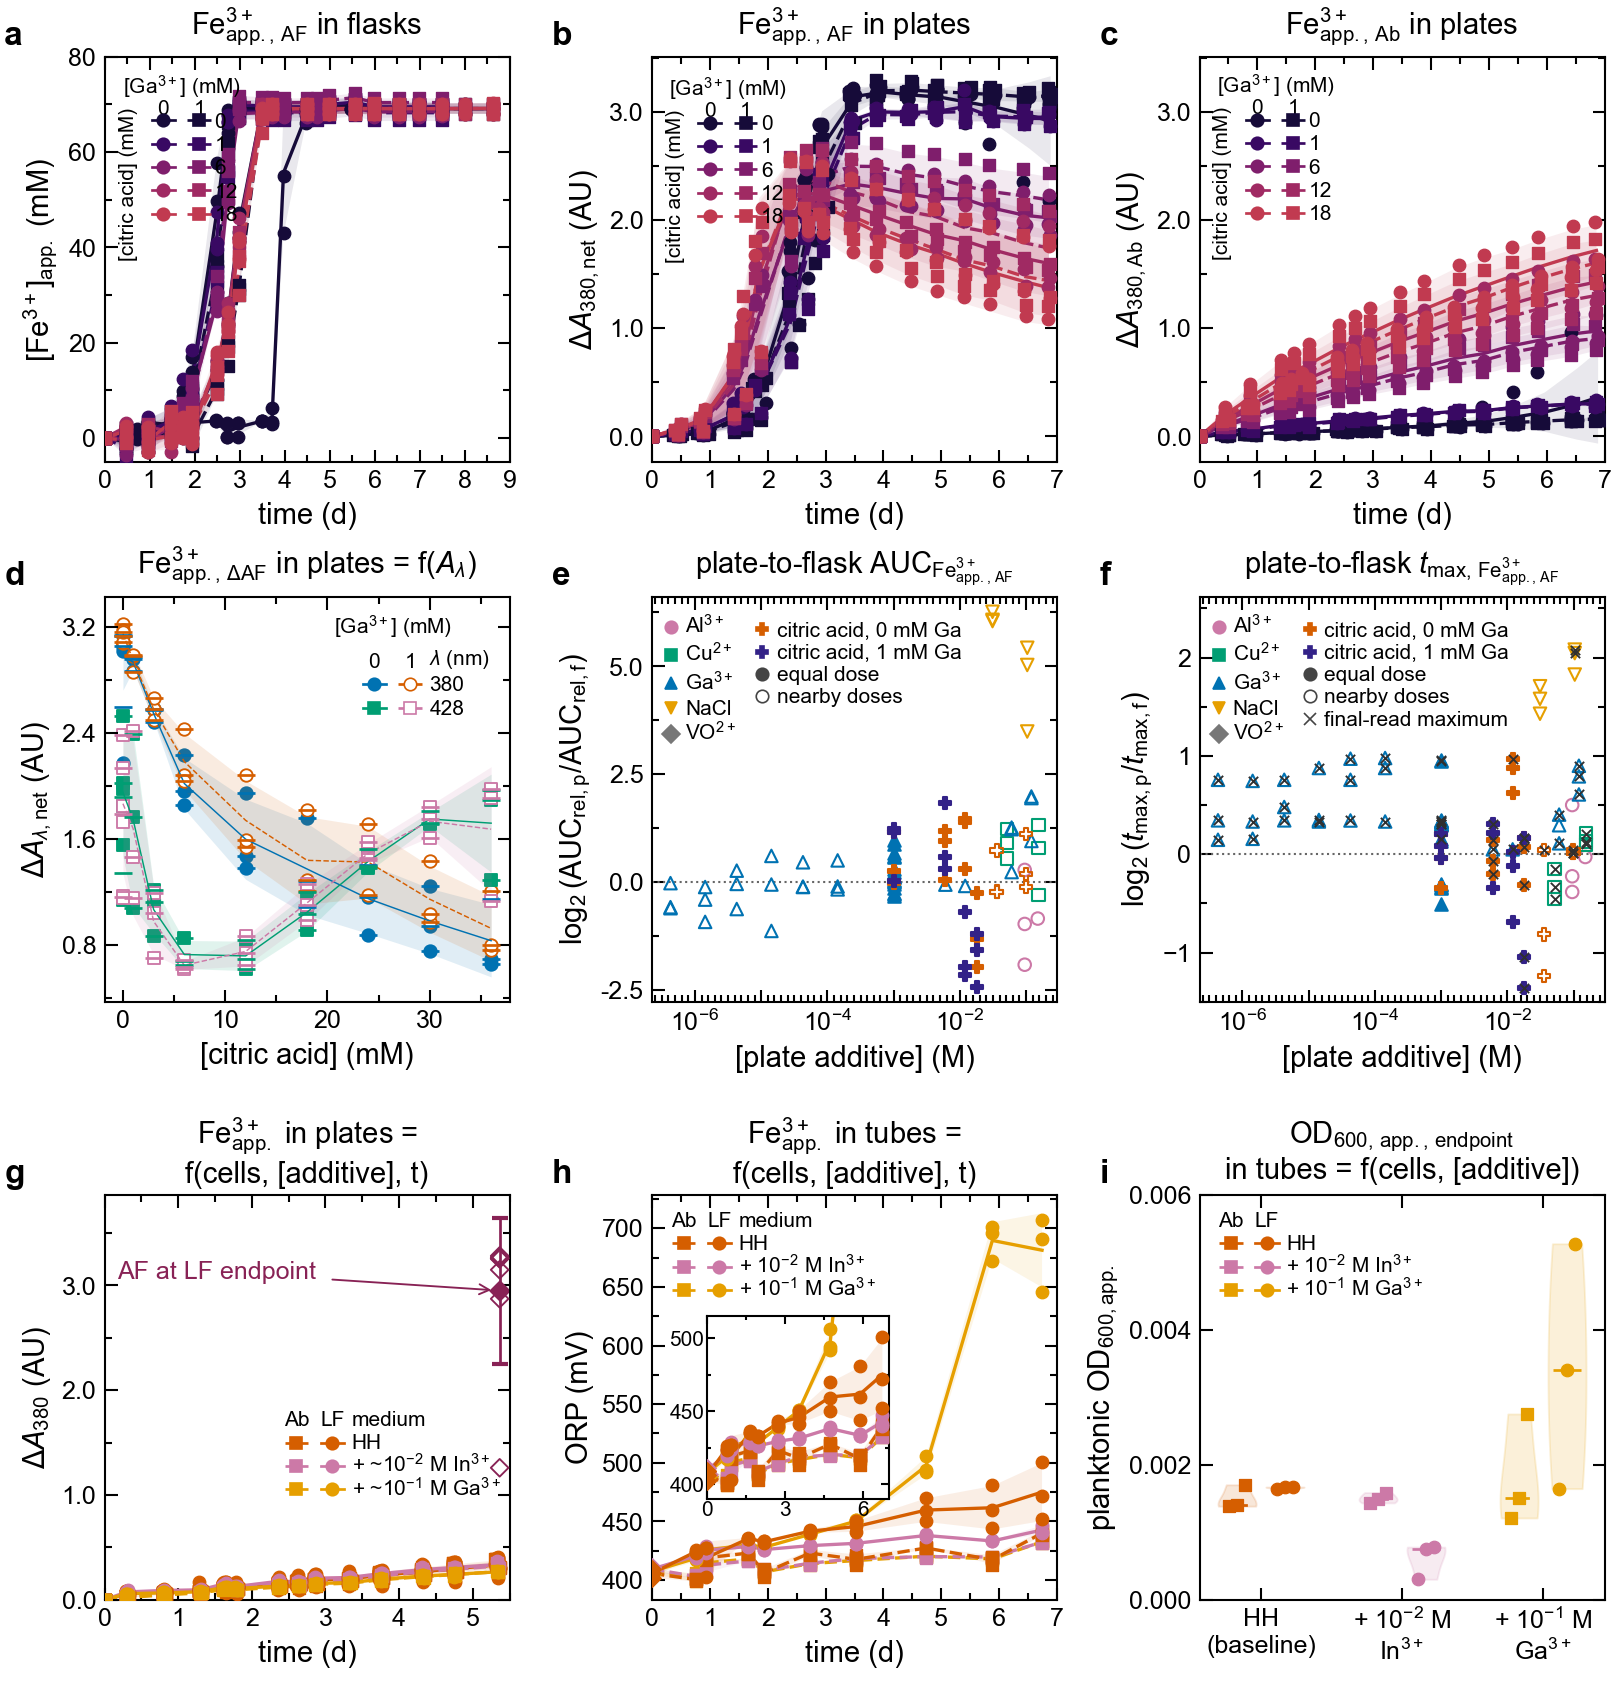

The file beside this chart, header and first rows:
figure, panel, view, series, mark, group, index, observation, x_axis, y_axis, x, y, lower_y, upper_y, x_category, y_category, value, in_view
7, a, main, AF flask apparent Fe(III) | 0 mM citric …, interval band, 1, 1, , time (d), $[\mathrm{Fe}^{3+}]_{\mathrm{app.}}$ (mM…, 0.0, , 0.0, 0.0, , , , True
7, a, main, AF flask apparent Fe(III) | 0 mM citric …, interval band, 1, 2, , time (d), $[\mathrm{Fe}^{3+}]_{\mathrm{app.}}$ (mM…, 0.4679, , -2.177, 0.71, , , , True
7, a, main, AF flask apparent Fe(III) | 0 mM citric …, interval band, 1, 3, , time (d), $[\mathrm{Fe}^{3+}]_{\mathrm{app.}}$ (mM…, 0.7208, , -0.3, 1.9, , , , True
7, a, main, AF flask apparent Fe(III) | 0 mM citric …, interval band, 1, 4, , time (d), $[\mathrm{Fe}^{3+}]_{\mathrm{app.}}$ (mM…, 0.9724, , 3.127, 3.473, , , , True
7, a, main, AF flask apparent Fe(III) | 0 mM citric …, interval band, 1, 5, , time (d), $[\mathrm{Fe}^{3+}]_{\mathrm{app.}}$ (mM…, 1.476, , 1.276, 4.19, , , , True
7, a, main, AF flask apparent Fe(III) | 0 mM citric …, interval band, 1, 6, , time (d), $[\mathrm{Fe}^{3+}]_{\mathrm{app.}}$ (mM…, 1.719, , 0.7756, 6.091, , , , True
7, a, main, AF flask apparent Fe(III) | 0 mM citric …, interval band, 1, 7, , time (d), $[\mathrm{Fe}^{3+}]_{\mathrm{app.}}$ (mM…, 1.971, , 3.176, 3.291, , , , True
7, a, main, AF flask apparent Fe(III) | 0 mM citric …, interval band, 1, 8, , time (d), $[\mathrm{Fe}^{3+}]_{\mathrm{app.}}$ (mM…, 2.474, , 3.451, 3.682, , , , True
7, a, main, AF flask apparent Fe(III) | 0 mM citric …, interval band, 1, 9, , time (d), $[\mathrm{Fe}^{3+}]_{\mathrm{app.}}$ (mM…, 2.722, , -0.4076, 2.941, , , , True
7, a, main, AF flask apparent Fe(III) | 0 mM citric …, interval band, 1, 10, , time (d), $[\mathrm{Fe}^{3+}]_{\mathrm{app.}}$ (mM…, 2.96, , 0.559, 3.908, , , , True
7, a, main, AF flask apparent Fe(III) | 0 mM citric …, interval band, 1, 11, , time (d), $[\mathrm{Fe}^{3+}]_{\mathrm{app.}}$ (mM…, 3.504, , 3.509, 3.624, , , , True
7, a, main, AF flask apparent Fe(III) | 0 mM citric …, interval band, 1, 12, , time (d), $[\mathrm{Fe}^{3+}]_{\mathrm{app.}}$ (mM…, 3.722, , 2.399, 5.934, , , , True
7, a, main, AF flask apparent Fe(III) | 0 mM citric …, interval band, 1, 13, , time (d), $[\mathrm{Fe}^{3+}]_{\mathrm{app.}}$ (mM…, 3.978, , 42.7, 68.63, , , , True
7, a, main, AF flask apparent Fe(III) | 0 mM citric …, interval band, 1, 14, , time (d), $[\mathrm{Fe}^{3+}]_{\mathrm{app.}}$ (mM…, 4.476, , 66.15, 69.05, , , , True
7, a, main, AF flask apparent Fe(III) | 0 mM citric …, interval band, 1, 15, , time (d), $[\mathrm{Fe}^{3+}]_{\mathrm{app.}}$ (mM…, 4.71, , 69.0, 69.0, , , , True
7, a, main, AF flask apparent Fe(III) | 0 mM citric …, interval band, 1, 16, , time (d), $[\mathrm{Fe}^{3+}]_{\mathrm{app.}}$ (mM…, 4.979, , 69.0, 69.0, , , , True
7, a, main, AF flask apparent Fe(III) | 0 mM citric …, interval band, 1, 17, , time (d), $[\mathrm{Fe}^{3+}]_{\mathrm{app.}}$ (mM…, 5.467, , 69.0, 69.0, , , , True
7, a, main, AF flask apparent Fe(III) | 0 mM citric …, line, 2, 1, , time (d), $[\mathrm{Fe}^{3+}]_{\mathrm{app.}}$ (mM…, 0.0, 0.0, , , , , , True
7, a, main, AF flask apparent Fe(III) | 0 mM citric …, line, 2, 2, , time (d), $[\mathrm{Fe}^{3+}]_{\mathrm{app.}}$ (mM…, 0.4679, -0.7333, , , , , , True
7, a, main, AF flask apparent Fe(III) | 0 mM citric …, line, 2, 3, , time (d), $[\mathrm{Fe}^{3+}]_{\mathrm{app.}}$ (mM…, 0.7208, 0.8, , , , , , True
7, a, main, AF flask apparent Fe(III) | 0 mM citric …, line, 2, 4, , time (d), $[\mathrm{Fe}^{3+}]_{\mathrm{app.}}$ (mM…, 0.9724, 3.3, , , , , , True
7, a, main, AF flask apparent Fe(III) | 0 mM citric …, line, 2, 5, , time (d), $[\mathrm{Fe}^{3+}]_{\mathrm{app.}}$ (mM…, 1.476, 2.733, , , , , , True
7, a, main, AF flask apparent Fe(III) | 0 mM citric …, line, 2, 6, , time (d), $[\mathrm{Fe}^{3+}]_{\mathrm{app.}}$ (mM…, 1.719, 3.433, , , , , , True
7, a, main, AF flask apparent Fe(III) | 0 mM citric …, line, 2, 7, , time (d), $[\mathrm{Fe}^{3+}]_{\mathrm{app.}}$ (mM…, 1.971, 3.233, , , , , , True
7, a, main, AF flask apparent Fe(III) | 0 mM citric …, line, 2, 8, , time (d), $[\mathrm{Fe}^{3+}]_{\mathrm{app.}}$ (mM…, 2.474, 3.567, , , , , , True
7, a, main, AF flask apparent Fe(III) | 0 mM citric …, line, 2, 9, , time (d), $[\mathrm{Fe}^{3+}]_{\mathrm{app.}}$ (mM…, 2.722, 1.267, , , , , , True
7, a, main, AF flask apparent Fe(III) | 0 mM citric …, line, 2, 10, , time (d), $[\mathrm{Fe}^{3+}]_{\mathrm{app.}}$ (mM…, 2.96, 2.233, , , , , , True
7, a, main, AF flask apparent Fe(III) | 0 mM citric …, line, 2, 11, , time (d), $[\mathrm{Fe}^{3+}]_{\mathrm{app.}}$ (mM…, 3.504, 3.567, , , , , , True
7, a, main, AF flask apparent Fe(III) | 0 mM citric …, line, 2, 12, , time (d), $[\mathrm{Fe}^{3+}]_{\mathrm{app.}}$ (mM…, 3.722, 4.167, , , , , , True
7, a, main, AF flask apparent Fe(III) | 0 mM citric …, line, 2, 13, , time (d), $[\mathrm{Fe}^{3+}]_{\mathrm{app.}}$ (mM…, 3.978, 55.67, , , , , , True
7, a, main, AF flask apparent Fe(III) | 0 mM citric …, line, 2, 14, , time (d), $[\mathrm{Fe}^{3+}]_{\mathrm{app.}}$ (mM…, 4.476, 67.6, , , , , , True
7, a, main, AF flask apparent Fe(III) | 0 mM citric …, line, 2, 15, , time (d), $[\mathrm{Fe}^{3+}]_{\mathrm{app.}}$ (mM…, 4.71, 69.0, , , , , , True
7, a, main, AF flask apparent Fe(III) | 0 mM citric …, line, 2, 16, , time (d), $[\mathrm{Fe}^{3+}]_{\mathrm{app.}}$ (mM…, 4.979, 69.0, , , , , , True
7, a, main, AF flask apparent Fe(III) | 0 mM citric …, line, 2, 17, , time (d), $[\mathrm{Fe}^{3+}]_{\mathrm{app.}}$ (mM…, 5.467, 69.0, , , , , , True
7, a, main, AF flask apparent Fe(III) | 0 mM citric …, point, 3, 1, DD25-4c-1, time (d), $[\mathrm{Fe}^{3+}]_{\mathrm{app.}}$ (mM…, 0.0, 0.0, , , , , , True
7, a, main, AF flask apparent Fe(III) | 0 mM citric …, point, 3, 2, DD25-4c-2, time (d), $[\mathrm{Fe}^{3+}]_{\mathrm{app.}}$ (mM…, 0.0, 0.0, , , , , , True
7, a, main, AF flask apparent Fe(III) | 0 mM citric …, point, 3, 3, DD25-4c-3, time (d), $[\mathrm{Fe}^{3+}]_{\mathrm{app.}}$ (mM…, 0.0, 0.0, , , , , , True
7, a, main, AF flask apparent Fe(III) | 0 mM citric …, point, 3, 4, DD25-4c-1, time (d), $[\mathrm{Fe}^{3+}]_{\mathrm{app.}}$ (mM…, 0.4679, 0.1, , , , , , True
7, a, main, AF flask apparent Fe(III) | 0 mM citric …, point, 3, 5, DD25-4c-2, time (d), $[\mathrm{Fe}^{3+}]_{\mathrm{app.}}$ (mM…, 0.4679, -2.4, , , , , , True
7, a, main, AF flask apparent Fe(III) | 0 mM citric …, point, 3, 6, DD25-4c-3, time (d), $[\mathrm{Fe}^{3+}]_{\mathrm{app.}}$ (mM…, 0.4679, 0.1, , , , , , True
7, a, main, AF flask apparent Fe(III) | 0 mM citric …, point, 3, 7, DD25-4c-1, time (d), $[\mathrm{Fe}^{3+}]_{\mathrm{app.}}$ (mM…, 0.7208, 0.8, , , , , , True
7, a, main, AF flask apparent Fe(III) | 0 mM citric …, point, 3, 8, DD25-4c-2, time (d), $[\mathrm{Fe}^{3+}]_{\mathrm{app.}}$ (mM…, 0.7208, -0.3, , , , , , True
7, a, main, AF flask apparent Fe(III) | 0 mM citric …, point, 3, 9, DD25-4c-3, time (d), $[\mathrm{Fe}^{3+}]_{\mathrm{app.}}$ (mM…, 0.7208, 1.9, , , , , , True
7, a, main, AF flask apparent Fe(III) | 0 mM citric …, point, 3, 10, DD25-4c-1, time (d), $[\mathrm{Fe}^{3+}]_{\mathrm{app.}}$ (mM…, 0.9724, 3.1, , , , , , True
7, a, main, AF flask apparent Fe(III) | 0 mM citric …, point, 3, 11, DD25-4c-2, time (d), $[\mathrm{Fe}^{3+}]_{\mathrm{app.}}$ (mM…, 0.9724, 3.4, , , , , , True
7, a, main, AF flask apparent Fe(III) | 0 mM citric …, point, 3, 12, DD25-4c-3, time (d), $[\mathrm{Fe}^{3+}]_{\mathrm{app.}}$ (mM…, 0.9724, 3.4, , , , , , True
7, a, main, AF flask apparent Fe(III) | 0 mM citric …, point, 3, 13, DD25-4c-1, time (d), $[\mathrm{Fe}^{3+}]_{\mathrm{app.}}$ (mM…, 1.476, 3.2, , , , , , True
7, a, main, AF flask apparent Fe(III) | 0 mM citric …, point, 3, 14, DD25-4c-2, time (d), $[\mathrm{Fe}^{3+}]_{\mathrm{app.}}$ (mM…, 1.476, 3.9, , , , , , True
7, a, main, AF flask apparent Fe(III) | 0 mM citric …, point, 3, 15, DD25-4c-3, time (d), $[\mathrm{Fe}^{3+}]_{\mathrm{app.}}$ (mM…, 1.476, 1.1, , , , , , True
7, a, main, AF flask apparent Fe(III) | 0 mM citric …, point, 3, 16, DD25-4c-1, time (d), $[\mathrm{Fe}^{3+}]_{\mathrm{app.}}$ (mM…, 1.719, 3.2, , , , , , True
7, a, main, AF flask apparent Fe(III) | 0 mM citric …, point, 3, 17, DD25-4c-2, time (d), $[\mathrm{Fe}^{3+}]_{\mathrm{app.}}$ (mM…, 1.719, 0.9, , , , , , True
7, a, main, AF flask apparent Fe(III) | 0 mM citric …, point, 3, 18, DD25-4c-3, time (d), $[\mathrm{Fe}^{3+}]_{\mathrm{app.}}$ (mM…, 1.719, 6.2, , , , , , True
7, a, main, AF flask apparent Fe(III) | 0 mM citric …, point, 3, 19, DD25-4c-1, time (d), $[\mathrm{Fe}^{3+}]_{\mathrm{app.}}$ (mM…, 1.971, 3.2, , , , , , True
7, a, main, AF flask apparent Fe(III) | 0 mM citric …, point, 3, 20, DD25-4c-2, time (d), $[\mathrm{Fe}^{3+}]_{\mathrm{app.}}$ (mM…, 1.971, 3.2, , , , , , True
7, a, main, AF flask apparent Fe(III) | 0 mM citric …, point, 3, 21, DD25-4c-3, time (d), $[\mathrm{Fe}^{3+}]_{\mathrm{app.}}$ (mM…, 1.971, 3.3, , , , , , True
7, a, main, AF flask apparent Fe(III) | 0 mM citric …, point, 3, 22, DD25-4c-1, time (d), $[\mathrm{Fe}^{3+}]_{\mathrm{app.}}$ (mM…, 2.474, 3.5, , , , , , True
7, a, main, AF flask apparent Fe(III) | 0 mM citric …, point, 3, 23, DD25-4c-2, time (d), $[\mathrm{Fe}^{3+}]_{\mathrm{app.}}$ (mM…, 2.474, 3.5, , , , , , True
7, a, main, AF flask apparent Fe(III) | 0 mM citric …, point, 3, 24, DD25-4c-3, time (d), $[\mathrm{Fe}^{3+}]_{\mathrm{app.}}$ (mM…, 2.474, 3.7, , , , , , True
7, a, main, AF flask apparent Fe(III) | 0 mM citric …, point, 3, 25, DD25-4c-1, time (d), $[\mathrm{Fe}^{3+}]_{\mathrm{app.}}$ (mM…, 2.722, 3.2, , , , , , True
7, a, main, AF flask apparent Fe(III) | 0 mM citric …, point, 3, 26, DD25-4c-2, time (d), $[\mathrm{Fe}^{3+}]_{\mathrm{app.}}$ (mM…, 2.722, 0.3, , , , , , True
... 5,552 more rows
